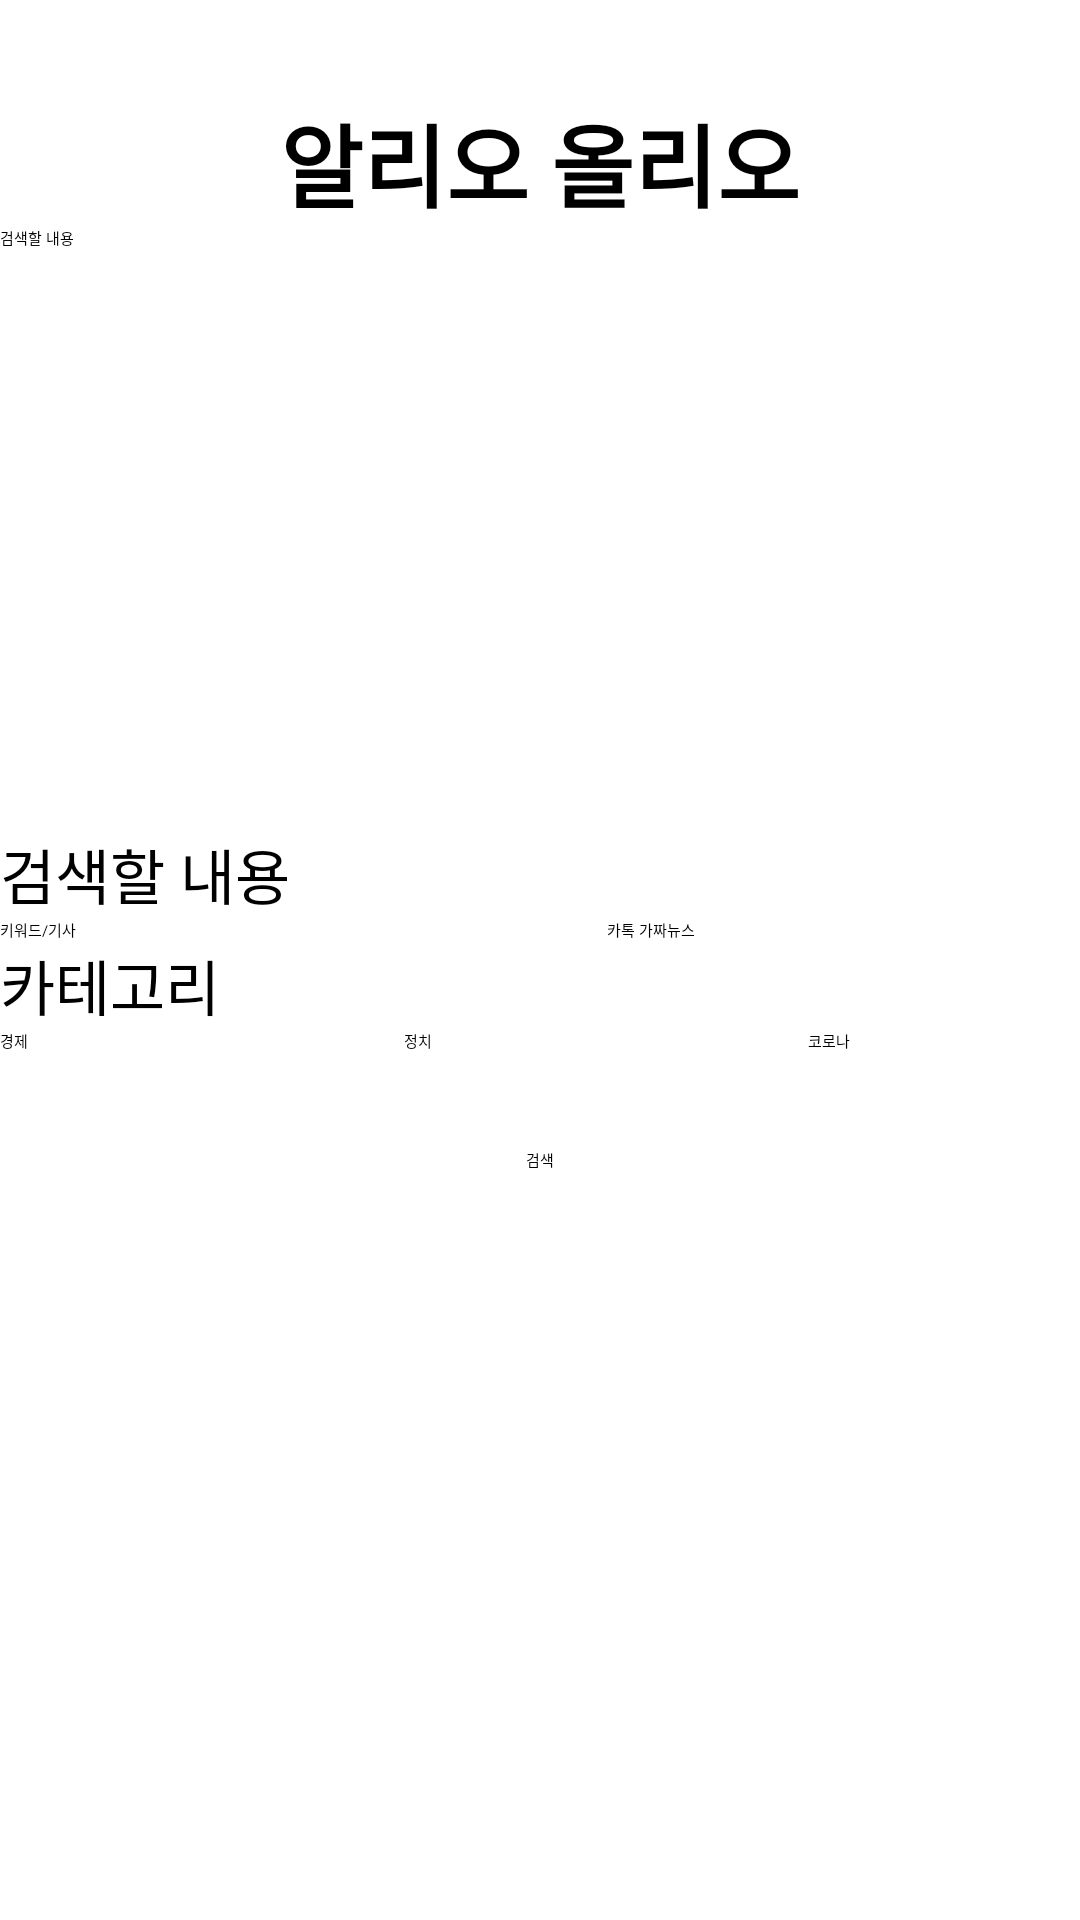

Here is an Android app screen rendered from its layout file. Give the layout XML and the strings, colors and styles it references.
<!-- AndroidManifest.xml: application theme Theme.Fakenews_Factchecker -->
<!-- res/layout/fragment_home.xml -->
<?xml version="1.0" encoding="utf-8"?>
<FrameLayout xmlns:android="http://schemas.android.com/apk/res/android"
    xmlns:app="http://schemas.android.com/apk/res-auto"
    xmlns:tools="http://schemas.android.com/tools"
    android:layout_width="match_parent"
    android:layout_height="match_parent"
    tools:context=".ui.HomeFragment">

    <androidx.constraintlayout.widget.ConstraintLayout
        android:id="@+id/constraintLayout"
        android:layout_width="match_parent"
        android:layout_height="wrap_content"
        app:layout_constraintBottom_toBottomOf="parent"
        app:layout_constraintTop_toTopOf="@+id/editTextTextPersonName"
        app:layout_constraintVertical_bias="0.571"
        tools:layout_editor_absoluteX="4dp">

        <TextView
            android:id="@+id/text_home"
            android:layout_width="wrap_content"
            android:layout_height="wrap_content"
            android:layout_marginTop="32dp"
            android:text="알리오 올리오"
            android:textColor="#000000"
            android:textColorHint="#000000"
            android:textSize="30dp"
            android:textStyle="bold"
            app:layout_constraintEnd_toEndOf="parent"
            app:layout_constraintStart_toStartOf="parent"
            app:layout_constraintTop_toTopOf="parent" />

        <EditText
            android:id="@+id/editTextTextPersonName"
            android:layout_width="404dp"
            android:layout_height="201dp"
            android:ems="10"
            android:inputType="textPersonName"
            android:text="검색할 내용"
            app:layout_constraintTop_toBottomOf="@+id/text_home"
            tools:ignore="MissingConstraints" />

        <TextView
            android:id="@+id/text3"
            android:layout_width="match_parent"
            android:layout_height="wrap_content"
            android:gravity="left"
            android:text="검색할 내용"
            android:textSize="20dp"
            app:layout_constraintTop_toBottomOf="@+id/editTextTextPersonName" />

        <RadioGroup
            android:id="@+id/radioGroup2"
            android:layout_width="409dp"
            android:layout_height="wrap_content"
            android:orientation="horizontal"
            app:layout_constraintTop_toBottomOf="@+id/text3">

            <RadioButton
                android:id="@+id/radioButton"
                android:layout_width="wrap_content"
                android:layout_height="wrap_content"
                android:layout_weight="1"
                android:text="키워드/기사" />

            <RadioButton
                android:id="@+id/radioButton2"
                android:layout_width="wrap_content"
                android:layout_height="wrap_content"
                android:layout_weight="1"
                android:text="카톡 가짜뉴스" />

        </RadioGroup>

        <TextView
            android:id="@+id/text4"
            android:layout_width="match_parent"
            android:layout_height="wrap_content"
            android:gravity="left"
            android:text="카테고리"
            android:textSize="20dp"
            app:layout_constraintTop_toBottomOf="@+id/radioGroup2"
            tools:layout_editor_absoluteX="0dp" />

        <RadioGroup
            android:id="@+id/radioGroup"
            android:layout_width="409dp"
            android:layout_height="wrap_content"
            android:orientation="horizontal"
            app:layout_constraintTop_toBottomOf="@+id/text4"
            tools:layout_editor_absoluteX="2dp">

            <RadioButton
                android:id="@+id/radioButton4"
                android:layout_width="wrap_content"
                android:layout_height="wrap_content"
                android:layout_weight="1"
                android:text="경제" />

            <RadioButton
                android:id="@+id/radioButton3"
                android:layout_width="wrap_content"
                android:layout_height="wrap_content"
                android:layout_weight="1"
                android:text="정치" />

            <RadioButton
                android:id="@+id/radioButton5"
                android:layout_width="wrap_content"
                android:layout_height="wrap_content"
                android:layout_weight="1"
                android:text="코로나" />

        </RadioGroup>

        <Button
            android:id="@+id/button2"
            android:layout_width="wrap_content"
            android:layout_height="wrap_content"
            android:layout_marginTop="32dp"
            android:text="검색"
            app:layout_constraintBottom_toBottomOf="parent"
            app:layout_constraintEnd_toEndOf="parent"
            app:layout_constraintStart_toStartOf="parent"
            app:layout_constraintTop_toBottomOf="@+id/radioGroup" />
    </androidx.constraintlayout.widget.ConstraintLayout>

</FrameLayout>
<!-- resources referenced by this layout -->
<resources>

</resources>
